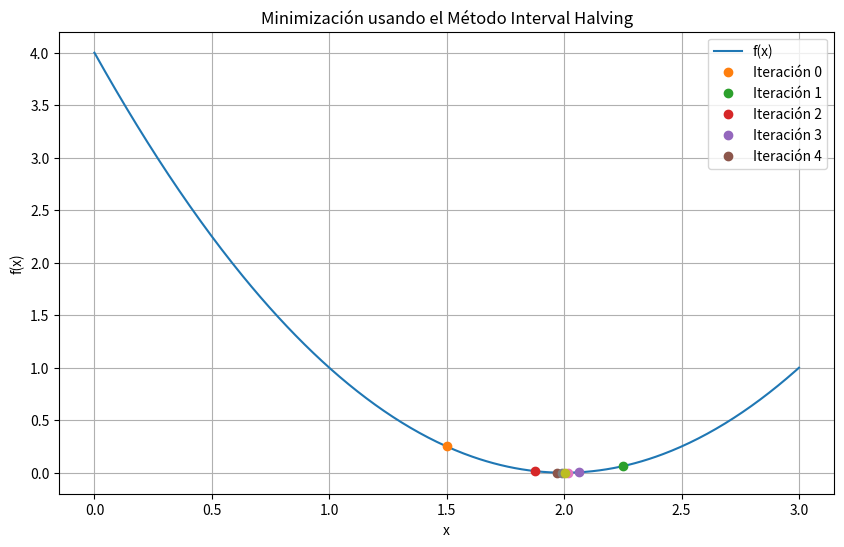

Write the Python code that produced this figure.
import numpy as np
import matplotlib.pyplot as plt
import pandas as pd

# Definir la función a minimizar
def f(x):
    return x**2 - 4*x + 4

# Implementación del método Interval Halving
def interval_halving(a, b, tol, max_iter):
    iter_data = []
    iter_count = 0
    while (b - a) / 2 > tol and iter_count < max_iter:
        xm = (a + b) / 2
        L = b - a
        x1 = a + L / 4
        x2 = b - L / 4
        f1, f2, fm = f(x1), f(x2), f(xm)
        
        iter_data.append((iter_count, a, b, xm, f(xm)))

        if f1 < fm:
            b = xm
            xm = x1
        elif f2 < fm:
            a = xm
            xm = x2
        else:
            a = x1
            b = x2
        
        iter_count += 1
    
    return iter_data, xm

# Parámetros iniciales
a, b = 0, 3
tolerance = 0.01
max_iterations = 20

# Ejecutar el método
iterations, minimum = interval_halving(a, b, tolerance, max_iterations)

# Crear y mostrar tabla de iteraciones
df = pd.DataFrame(iterations, columns=['Iteration', 'a', 'b', 'xm', 'f(xm)'])
print(df)

# Gráfica de la función y las iteraciones
x_values = np.linspace(0, 3, 400)
y_values = f(x_values)

plt.figure(figsize=(10, 6))
plt.plot(x_values, y_values, label='f(x)')
for i, (_, a, b, xm, _) in enumerate(iterations):
    plt.plot(xm, f(xm), 'o', label=f'Iteración {i}' if i < 5 else "", markersize=6)

plt.xlabel('x')
plt.ylabel('f(x)')
plt.title('Minimización usando el Método Interval Halving')
plt.legend()
plt.grid(True)
plt.show()
